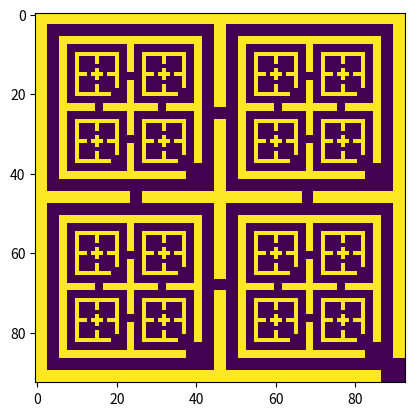

This chart was generated by the following Python code:
import numpy as np
import matplotlib.pyplot as plt

def create_pattern(patterns, gap, random=False):
    pattern = patterns[0]
    new_pattern = np.zeros((2 * pattern.shape[0] + 7 * gap, 2 * pattern.shape[1] + 7 * gap))
    # print(new_pattern.shape)
    # place walls
    new_pattern[:gap,:] = 1
    new_pattern[:,:gap] = 1
    new_pattern[-gap:,:] = 1
    new_pattern[:,-gap:] = 1

    # place interior walls
    new_pattern[3 * gap + pattern.shape[0]:4 * gap + pattern.shape[0],:] = 1
    new_pattern[:,3 * gap + pattern.shape[1]:4 * gap + pattern.shape[1]] = 1

    # place smaller pattern in each new room
    new_pattern[(2 * gap):(2 * gap + pattern.shape[0]), (2 * gap):(2 * gap + pattern.shape[1])] = patterns[0]
    new_pattern[(5 * gap + pattern.shape[0]):(5 * gap + 2 * pattern.shape[0]), (2 * gap):(2 * gap + pattern.shape[1])] = patterns[1]

    new_pattern[(5 * gap + pattern.shape[0]):(5 * gap + 2 * pattern.shape[0]), (5 * gap + pattern.shape[1]):(5 * gap + 2 * pattern.shape[1])] = patterns[2]
    new_pattern[(2 * gap):(2 * gap + pattern.shape[0]), (5 * gap + pattern.shape[1]):(5 * gap + 2 * pattern.shape[1])] = patterns[3]

    # place a gap in one of the corners

    corner_x, corner_y = (1, 1)
    if random:
        corner_x = np.random.randint(0, 2)
        corner_y = np.random.randint(0, 2)

    dist = [(new_pattern.shape[0] - 2 * gap) * corner_x, (new_pattern.shape[1] - 2 * gap) * corner_y]
    new_pattern[dist[0]:dist[0] + 2 * gap, dist[1]: dist[1] + 2 * gap] = 0
    
    # place a hole in each of the walls

    h1 = (gap + (3 * gap + pattern.shape[0])) // 2
    h2 = ((4 * gap + pattern.shape[0]) + (new_pattern.shape[0] - 2 * gap)) // 2
    h3 = (gap + (3 * gap + pattern.shape[1])) // 2
    h4 = ((4 * gap + pattern.shape[1]) + (new_pattern.shape[1] - 2 * gap)) // 2
    
    if random:
        h1 = np.random.randint(gap, 3 * gap + pattern.shape[0])
        h2 = np.random.randint(4 * gap + pattern.shape[0], new_pattern.shape[0] - 2 * gap)
        h3 = np.random.randint(gap, 3 * gap + pattern.shape[1])
        h4 = np.random.randint(4 * gap + pattern.shape[1], new_pattern.shape[1] - 2 * gap)

    new_pattern[h1:h1 + gap, 3 * gap + pattern.shape[1]:4 * gap + pattern.shape[1]] = 0
    new_pattern[h2:h2 + gap, 3 * gap + pattern.shape[1]:4 * gap + pattern.shape[1]] = 0
    new_pattern[3 * gap + pattern.shape[0]:4 * gap + pattern.shape[0], h3:h3 + gap] = 0
    new_pattern[3 * gap + pattern.shape[0]:4 * gap + pattern.shape[0], h4:h4 + gap] = 0
    
    plt.imshow(new_pattern)
    
    return new_pattern

def create_pyramid(pattern, depth=3, random=False):
    if depth == 0:
        return np.stack([pattern, pattern, pattern, pattern])
    
    patterns = []
    gap = depth
    
    for i in range(4):
        patterns.append(create_pattern(create_pyramid(pattern, depth - 1), gap, random))
    
    return np.stack(patterns)

gap = 1
pattern = np.array([
    [0, 0],
    [0, 0]
])

maze = create_pyramid(pattern, 3)